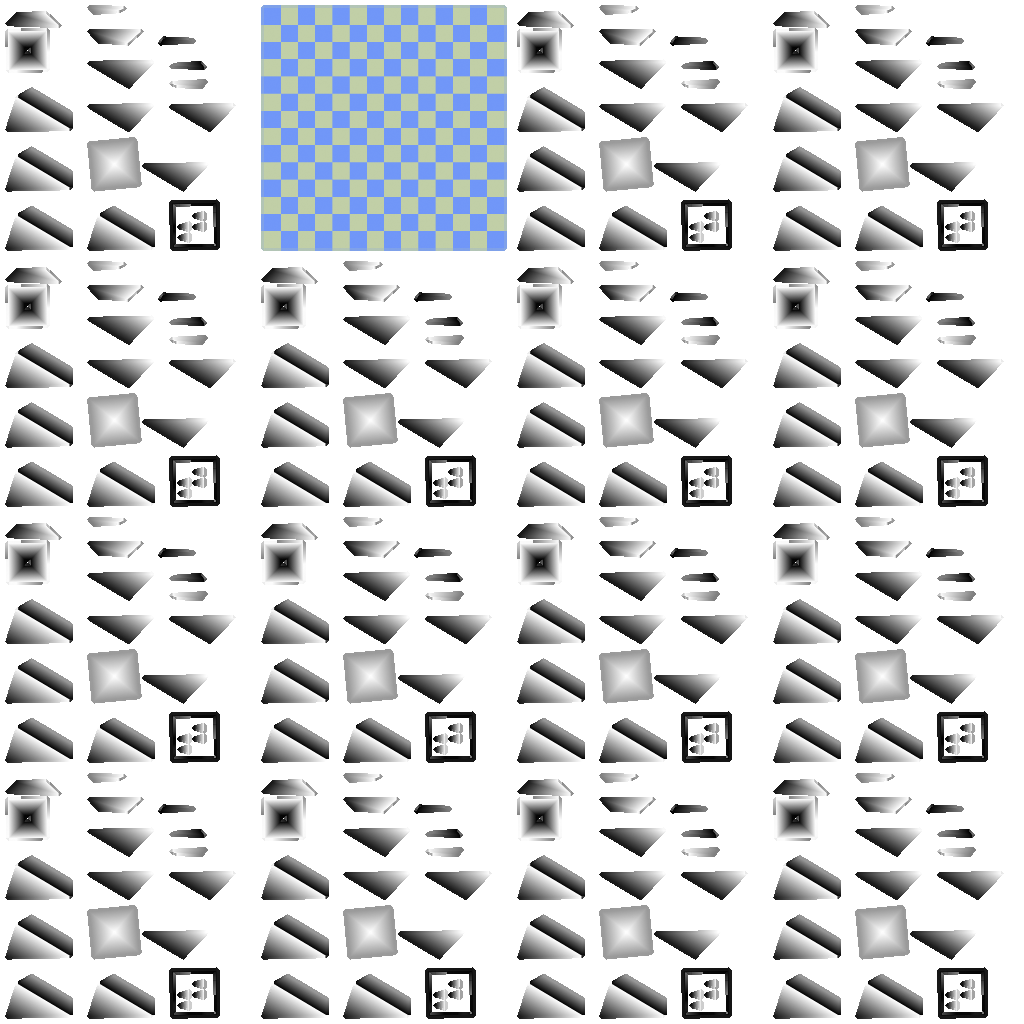

The data file committed next to this chart (first rows):
# Inferno Simple ASCII Scene File (http:…
# Generation date 31.7.2004 12:43:15
# Statistics: 16 objects made up 961 tri…, 2 lights, 2 cameras
#
#
# camera Camera01
#;pos;target;hfov;vfov
c;[-11.8067, 2.087, 18.6986];[-0.25079, 0.3599, 0];45.0;34.5159
#
# camera Camera02
#;pos;target;hfov;vfov
c;[14.5374, -14.65, 10.5398];[-0.763553, 0.3248, 0.328434];45.0;34.5159
#
# light Light01
#;pos;color
l;[-3.83811, -3.286, 11.4229];[217, 163, 119]
#
# light Light02
#;pos;color
l;[3.84517, 3.231, 33.6362];[168, 226, 231]
#
# mesh Scene01
#;num;pos;rot;scale
x;0;[-3.36923, 3.411, 3.75904];[0.0, 0.0, -0.2298, 0.973234];[1, 1, 1]
#;num;v0;v1;v2;n0;n1;n2;t0;t1;t2;color;b…
t;0;[0.35, 0, 0.6];[-1.52831e-007, -0.35, 0.6];[-2.34766e-007, -0.375, 0.6];[0, 0, 1];[0, 0, 1];[-0.321315, -0.6424, 0.695744];[0.169034, 0.1995, 0];[0.210477, 0.1987, 0];[0.211928, 0.1972, 0];[150, 150, 150];1.0;0.7;0.0;0
t;0;[-2.34766e-007, -0.375, 0.6];[0.375, 0, 0.6];[0.35, 0, 0.6];[-0.321315, -0.6424, 0.695744];[0.642415, -0.3213, 0.695744];[0, 0, 1];[0.211928, 0.1972, 0];[0.167525, 0.1981, 0];[0.169034, 0.1995, 0];[150, 150, 150];1.0;0.7;0.0;0
t;0;[-1.52831e-007, -0.35, 0.6];[-0.35, 0, 0.6];[-0.375, 0, 0.6];[0, 0, 1];[0, 0, 1];[-0.642415, 0.3213, 0.695744];[0.210477, 0.1987, 0];[0.21129, 0.2402, 0];[0.212799, 0.2416, 0];[150, 150, 150];1.0;0.7;0.0;0
t;0;[-0.375, 0, 0.6];[-2.34766e-007, -0.375, 0.6];[-1.52831e-007, -0.35, 0.6];[-0.642415, 0.3213, 0.695744];[-0.321315, -0.6424, 0.695744];[0, 0, 1];[0.212799, 0.2416, 0];[0.211928, 0.1972, 0];[0.210477, 0.1987, 0];[150, 150, 150];1.0;0.7;0.0;0
t;0;[-0.35, 0, 0.6];[-2.03445e-007, 0.35, 0.6];[-1.2151e-007, 0.375, 0.6];[0, 0, 1];[0, 0, 1];[0.321315, 0.6424, 0.695744];[0.21129, 0.2402, 0];[0.169847, 0.241, 0];[0.168396, 0.2425, 0];[150, 150, 150];1.0;0.7;0.0;0
t;0;[-1.2151e-007, 0.375, 0.6];[-0.375, 0, 0.6];[-0.35, 0, 0.6];[0.321315, 0.6424, 0.695744];[-0.642415, 0.3213, 0.695744];[0, 0, 1];[0.168396, 0.2425, 0];[0.212799, 0.2416, 0];[0.21129, 0.2402, 0];[150, 150, 150];1.0;0.7;0.0;0
t;0;[-2.03445e-007, 0.35, 0.6];[0.35, 0, 0.6];[0.375, 0, 0.6];[0, 0, 1];[0, 0, 1];[0.642415, -0.3213, 0.695744];[0.169847, 0.241, 0];[0.169034, 0.1995, 0];[0.167525, 0.1981, 0];[150, 150, 150];1.0;0.7;0.0;0
t;0;[0.375, 0, 0.6];[-1.2151e-007, 0.375, 0.6];[-2.03445e-007, 0.35, 0.6];[0.642415, -0.3213, 0.695744];[0.321315, 0.6424, 0.695744];[0, 0, 1];[0.167525, 0.1981, 0];[0.168396, 0.2425, 0];[0.169847, 0.241, 0];[150, 150, 150];1.0;0.7;0.0;0
t;0;[0.375, 0, 0.6];[-2.34766e-007, -0.375, 0.6];[-2.18115e-007, -0.5, 0.225];[0.642415, -0.3213, 0.695744];[-0.321315, -0.6424, 0.695744];[-0.444496, -0.8887, -0.112445];[0.140588, 0.162, 0];[0.17877, 0.1847, 0];[0.201613, 0.1607, 0];[150, 150, 150];1.0;0.7;0.0;0
t;0;[-2.18115e-007, -0.5, 0.225];[0.5, 0, 0.225];[0.375, 0, 0.6];[-0.444496, -0.8887, -0.112445];[0.888695, -0.4445, -0.112445];[0.642415, -0.3213, 0.695744];[0.148538, 0.2412, 0];[0.0976278, 0.211, 0];[0.0875124, 0.2425, 0];[150, 150, 150];1.0;0.7;0.0;0
t;0;[-2.34766e-007, -0.375, 0.6];[-0.375, 0, 0.6];[-0.5, 0, 0.225];[-0.321315, -0.6424, 0.695744];[-0.642415, 0.3213, 0.695744];[-0.888695, 0.4445, -0.112445];[0.16695, 0.1042, 0];[0.205133, 0.1268, 0];[0.227975, 0.1029, 0];[150, 150, 150];1.0;0.7;0.0;0
t;0;[-0.5, 0, 0.225];[-2.18115e-007, -0.5, 0.225];[-2.34766e-007, -0.375, 0.6];[-0.888695, 0.4445, -0.112445];[-0.444496, -0.8887, -0.112445];[-0.321315, -0.6424, 0.695744];[0.0685254, 0.1256, 0];[0.0176154, 0.09532, 0];[0.0075, 0.1268, 0];[150, 150, 150];1.0;0.7;0.0;0
t;0;[-0.375, 0, 0.6];[-1.2151e-007, 0.375, 0.6];[-1.38161e-007, 0.5, 0.225];[-0.642415, 0.3213, 0.695744];[0.321315, 0.6424, 0.695744];[0.444496, 0.8887, -0.112445];[0.0875124, 0.06178, 0];[0.125695, 0.08447, 0];[0.148538, 0.06051, 0];[150, 150, 150];1.0;0.7;0.0;0
t;0;[-1.38161e-007, 0.5, 0.225];[-0.5, 0, 0.225];[-0.375, 0, 0.6];[0.444496, 0.8887, -0.112445];[-0.888695, 0.4445, -0.112445];[-0.642415, 0.3213, 0.695744];[0.0685254, 0.1834, 0];[0.0176154, 0.1532, 0];[0.0075, 0.1847, 0];[150, 150, 150];1.0;0.7;0.0;0
t;0;[-1.2151e-007, 0.375, 0.6];[0.375, 0, 0.6];[0.5, 0, 0.225];[0.321315, 0.6424, 0.695744];[0.642415, -0.3213, 0.695744];[0.888695, -0.4445, -0.112445];[0.0875124, 0.1042, 0];[0.125695, 0.1268, 0];[0.148538, 0.1029, 0];[150, 150, 150];1.0;0.7;0.0;0
t;0;[0.5, 0, 0.225];[-1.38161e-007, 0.5, 0.225];[-1.2151e-007, 0.375, 0.6];[0.888695, -0.4445, -0.112445];[0.444496, 0.8887, -0.112445];[0.321315, 0.6424, 0.695744];[0.0685254, 0.2412, 0];[0.0176154, 0.211, 0];[0.0075, 0.2425, 0];[150, 150, 150];1.0;0.7;0.0;0
t;0;[0.5, 0, 0.225];[-2.18115e-007, -0.5, 0.225];[-2.34766e-007, -0.375, 0.0374999];[0.888695, -0.4445, -0.112445];[-0.444496, -0.8887, -0.112445];[-0.284771, -0.5694, -0.771196];[0.0976278, 0.211, 0];[0.148538, 0.2412, 0];[0.149113, 0.2258, 0];[150, 150, 150];1.0;0.7;0.0;0
t;0;[-2.34766e-007, -0.375, 0.0374999];[0.375, 0, 0.0374999];[0.5, 0, 0.225];[-0.284771, -0.5694, -0.771196];[0.569352, -0.2848, -0.771196];[0.888695, -0.4445, -0.112445];[0.149113, 0.2258, 0];[0.11093, 0.2031, 0];[0.0976278, 0.211, 0];[150, 150, 150];1.0;0.7;0.0;0
t;0;[-2.18115e-007, -0.5, 0.225];[-0.5, 0, 0.225];[-0.375, 0, 0.0374999];[-0.444496, -0.8887, -0.112445];[-0.888695, 0.4445, -0.112445];[-0.569352, 0.2848, -0.771196];[0.0176154, 0.09532, 0];[0.0685254, 0.1256, 0];[0.0691002, 0.1101, 0];[150, 150, 150];1.0;0.7;0.0;0
t;0;[-0.375, 0, 0.0374999];[-2.34766e-007, -0.375, 0.0374999];[-2.18115e-007, -0.5, 0.225];[-0.569352, 0.2848, -0.771196];[-0.284771, -0.5694, -0.771196];[-0.444496, -0.8887, -0.112445];[0.0691002, 0.1101, 0];[0.0309177, 0.08742, 0];[0.0176154, 0.09532, 0];[150, 150, 150];1.0;0.7;0.0;0
t;0;[-0.5, 0, 0.225];[-1.38161e-007, 0.5, 0.225];[-1.2151e-007, 0.375, 0.0374999];[-0.888695, 0.4445, -0.112445];[0.444496, 0.8887, -0.112445];[0.284771, 0.5694, -0.771196];[0.0176154, 0.1532, 0];[0.0685254, 0.1834, 0];[0.0691002, 0.1679, 0];[150, 150, 150];1.0;0.7;0.0;0
t;0;[-1.2151e-007, 0.375, 0.0374999];[-0.375, 0, 0.0374999];[-0.5, 0, 0.225];[0.284771, 0.5694, -0.771196];[-0.569352, 0.2848, -0.771196];[-0.888695, 0.4445, -0.112445];[0.0691002, 0.1679, 0];[0.0309177, 0.1453, 0];[0.0176154, 0.1532, 0];[150, 150, 150];1.0;0.7;0.0;0
t;0;[-1.38161e-007, 0.5, 0.225];[0.5, 0, 0.225];[0.375, 0, 0.0374999];[0.444496, 0.8887, -0.112445];[0.888695, -0.4445, -0.112445];[0.569352, -0.2848, -0.771196];[0.0176154, 0.211, 0];[0.0685254, 0.2412, 0];[0.0691002, 0.2258, 0];[150, 150, 150];1.0;0.7;0.0;0
t;0;[0.375, 0, 0.0374999];[-1.2151e-007, 0.375, 0.0374999];[-1.38161e-007, 0.5, 0.225];[0.569352, -0.2848, -0.771196];[0.284771, 0.5694, -0.771196];[0.444496, 0.8887, -0.112445];[0.0691002, 0.2258, 0];[0.0309177, 0.2031, 0];[0.0176154, 0.211, 0];[150, 150, 150];1.0;0.7;0.0;0
t;0;[0.375, 0, 0.0374999];[-2.34766e-007, -0.375, 0.0374999];[-1.78138e-007, 0, 0];[0.569352, -0.2848, -0.771196];[-0.284771, -0.5694, -0.771196];[0, 0, -1];[0.131719, 0.1362, 0];[0.0875124, 0.1405, 0];[0.111748, 0.1604, 0];[150, 150, 150];1.0;0.7;0.0;0
t;0;[-1.78138e-007, 0, 0];[-1.78138e-007, 0, 0];[0.375, 0, 0.0374999];[0, 0, -1];[0, 0, -1];[0.569352, -0.2848, -0.771196];[0.156345, 0.01912, 0];[0.156345, 0.01912, 0];[0.187903, 0.01957, 0];[150, 150, 150];1.0;0.7;0.0;0
t;0;[-2.34766e-007, -0.375, 0.0374999];[-0.375, 0, 0.0374999];[-1.78138e-007, 0, 0];[-0.284771, -0.5694, -0.771196];[-0.569352, 0.2848, -0.771196];[0, 0, -1];[0.0875124, 0.1405, 0];[0.0917777, 0.1847, 0];[0.111748, 0.1604, 0];[150, 150, 150];1.0;0.7;0.0;0
t;0;[-1.78138e-007, 0, 0];[-1.78138e-007, 0, 0];[-2.34766e-007, -0.375, 0.0374999];[0, 0, -1];[0, 0, -1];[-0.284771, -0.5694, -0.771196];[0.207482, 0.0421, 0];[0.207482, 0.0421, 0];[0.238886, 0.0421, 0];[150, 150, 150];1.0;0.7;0.0;0
t;0;[-0.375, 0, 0.0374999];[-1.2151e-007, 0.375, 0.0374999];[-1.78138e-007, 0, 0];[-0.569352, 0.2848, -0.771196];[0.284771, 0.5694, -0.771196];[0, 0, -1];[0.0917777, 0.1847, 0];[0.135985, 0.1804, 0];[0.111748, 0.1604, 0];[150, 150, 150];1.0;0.7;0.0;0
t;0;[-1.78138e-007, 0, 0];[-1.78138e-007, 0, 0];[-0.375, 0, 0.0374999];[0, 0, -1];[0, 0, -1];[-0.569352, 0.2848, -0.771196];[0.172144, 0.1418, 0];[0.172144, 0.1418, 0];[0.140588, 0.1423, 0];[150, 150, 150];1.0;0.7;0.0;0
t;0;[-1.2151e-007, 0.375, 0.0374999];[0.375, 0, 0.0374999];[-1.78138e-007, 0, 0];[0.284771, 0.5694, -0.771196];[0.569352, -0.2848, -0.771196];[0, 0, -1];[0.135985, 0.1804, 0];[0.131719, 0.1362, 0];[0.111748, 0.1604, 0];[150, 150, 150];1.0;0.7;0.0;0
t;0;[-1.78138e-007, 0, 0];[-1.78138e-007, 0, 0];[-1.2151e-007, 0.375, 0.0374999];[0, 0, -1];[0, 0, -1];[0.284771, 0.5694, -0.771196];[0.206315, 0.01957, 0];[0.206315, 0.01957, 0];[0.237719, 0.01957, 0];[150, 150, 150];1.0;0.7;0.0;0
t;0;[-0.4, 0, 0.50625];[-0.375, 0, 0.5625];[-0.75, 0, 0.45];[-0.555751, 0.5404, 0.63171];[0.0152311, 0.9664, -0.256769];[-0.412903, -0.9052, 0.10104];[0.159457, 0.03799, 0];[0.156345, 0.0421, 0];[0.18907, 0.04007, 0];[150, 150, 150];1.0;0.7;0.0;0
t;0;[-0.75, 0, 0.45];[-0.675, -1.30847e-007, 0.45];[-0.4, 0, 0.50625];[-0.412903, -0.9052, 0.10104];[-0.0011974, 0.01024, 0.999947];[-0.555751, 0.5404, 0.63171];[0.18907, 0.04007, 0];[0.182954, 0.03864, 0];[0.159457, 0.03799, 0];[150, 150, 150];1.0;0.7;0.0;0
t;0;[-0.375, 0, 0.5625];[-0.4, 0, 0.50625];[-0.675, -1.30847e-007, 0.45];[0.0152311, 0.9664, -0.256769];[-0.555751, 0.5404, 0.63171];[-0.0011974, 0.01024, 0.999947];[0.199729, 0.06581, 0];[0.196459, 0.06183, 0];[0.173005, 0.0634, 0];[150, 150, 150];1.0;0.7;0.0;0
t;0;[-0.675, -1.30847e-007, 0.45];[-0.75, 0, 0.45];[-0.375, 0, 0.5625];[-0.0011974, 0.01024, 0.999947];[-0.412903, -0.9052, 0.10104];[0.0152311, 0.9664, -0.256769];[0.173005, 0.0634, 0];[0.16695, 0.06507, 0];[0.199729, 0.06581, 0];[150, 150, 150];1.0;0.7;0.0;0
... 1,001 more rows
